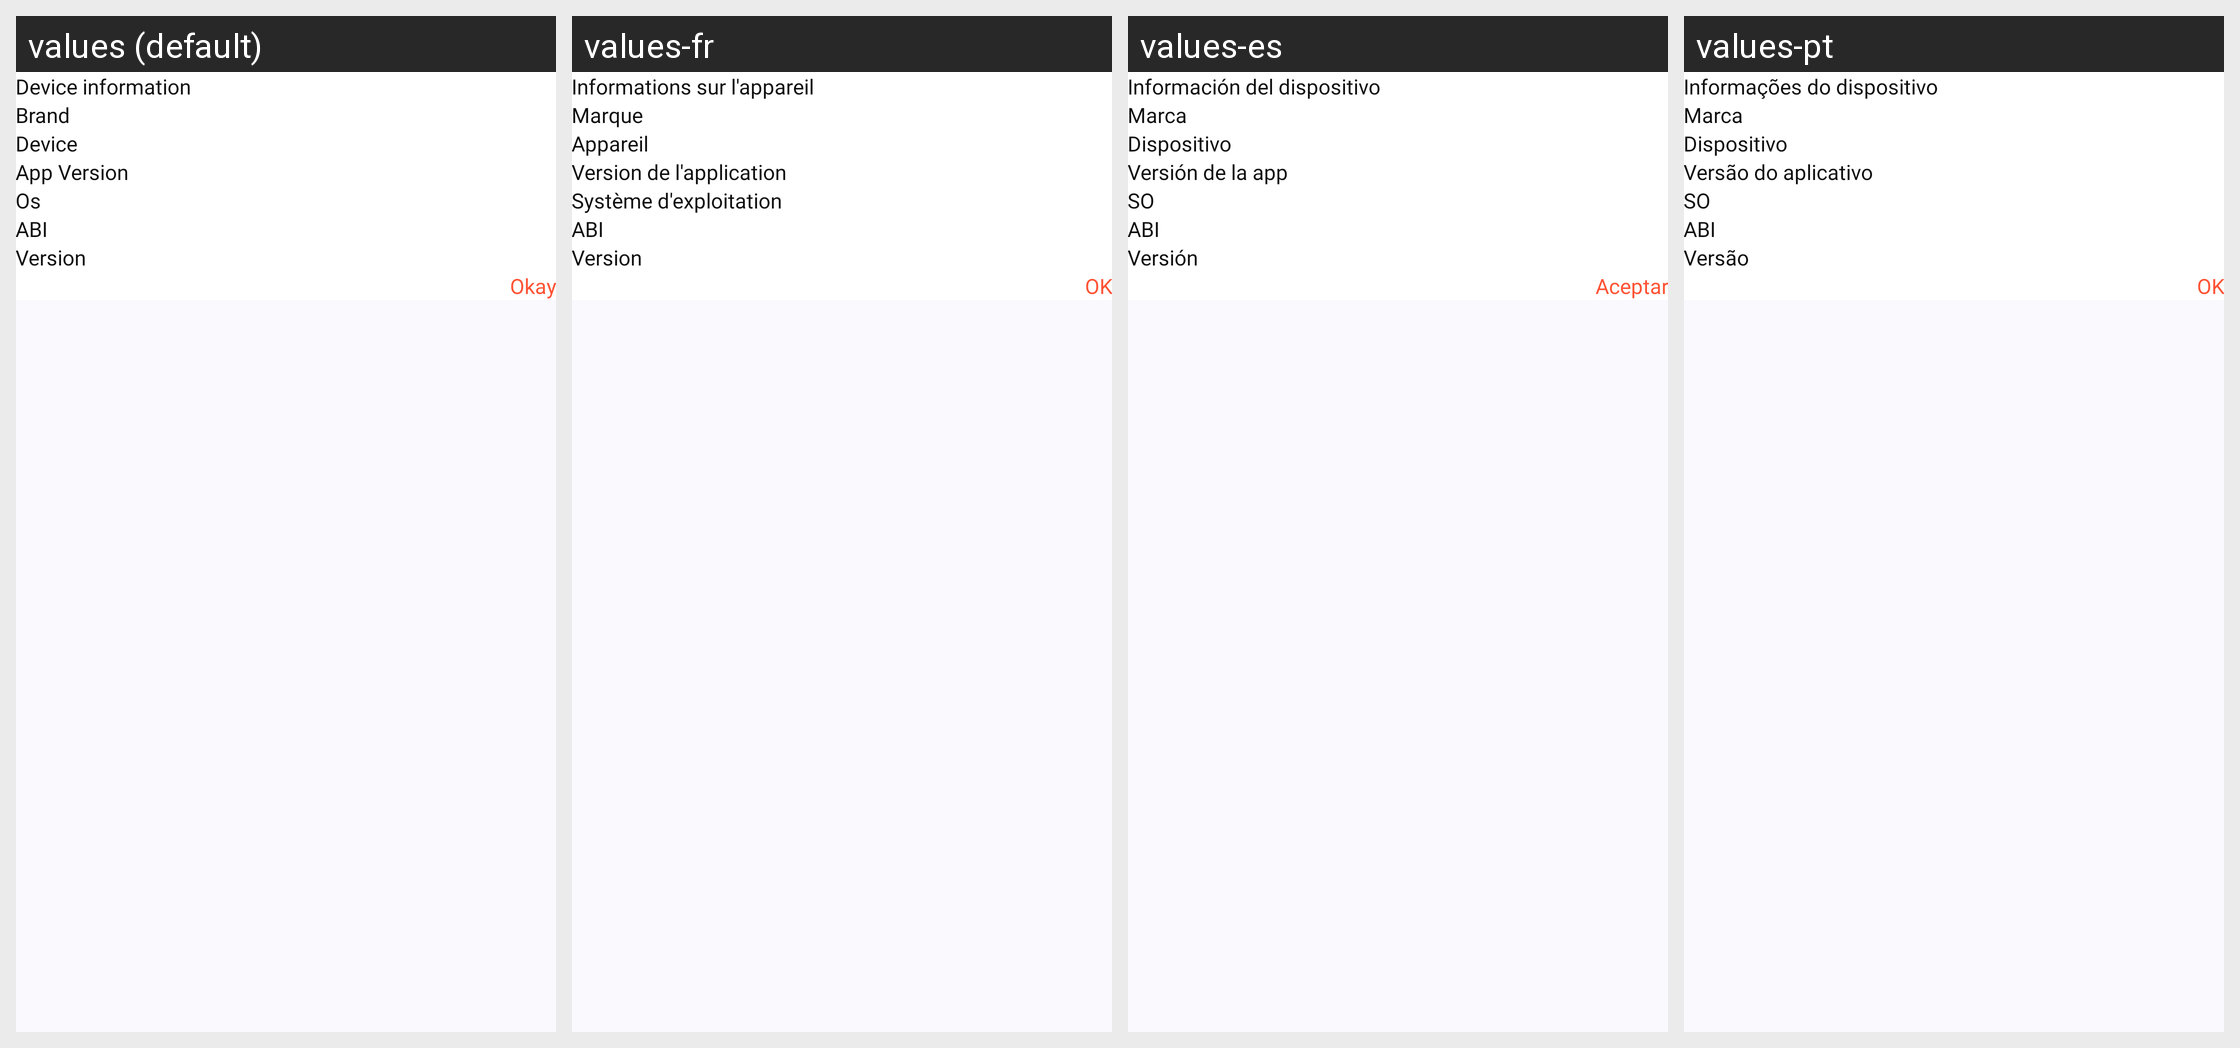

The same Android screen rendered under several of its app's locales, left to right. List the strings drawn on it with the default value and each locale's translation.
Android screen res/layout/dialog_device_information.xml rendered under 4 locales, left to right: values (default), values-fr, values-es, values-pt. Device: Nexus 5 (rendered at 1080×1920; each locale shown at half size, 540×960, under a caption strip naming it); theme Theme.CalendarApp.
Other locales in the repository, not shown: values-de, values-hi, values-it, values-ko, values-ru, values-uk.
Strings drawn on this screen, with the default value and each locale's value (text and hints the layout hard-codes, and strings that could not be matched under every locale, appear in the picture but are not listed):

device_information
  values: Device information
  values-fr: Informations sur l'appareil
  values-es: Información del dispositivo
  values-pt: Informações do dispositivo

brand
  values: Brand
  values-fr: Marque
  values-es: Marca
  values-pt: Marca

device
  values: Device
  values-fr: Appareil
  values-es: Dispositivo
  values-pt: Dispositivo

app_version
  values: App Version
  values-fr: Version de l'application
  values-es: Versión de la app
  values-pt: Versão do aplicativo

os
  values: Os
  values-fr: Système d'exploitation
  values-es: SO
  values-pt: SO

abi
  values: ABI
  values-fr: ABI  [not translated; the default value is used]
  values-es: ABI  [not translated; the default value is used]
  values-pt: ABI  [not translated; the default value is used]

version
  values: Version
  values-fr: Version
  values-es: Versión
  values-pt: Versão

okay
  values: Okay
  values-fr: OK
  values-es: Aceptar
  values-pt: OK
